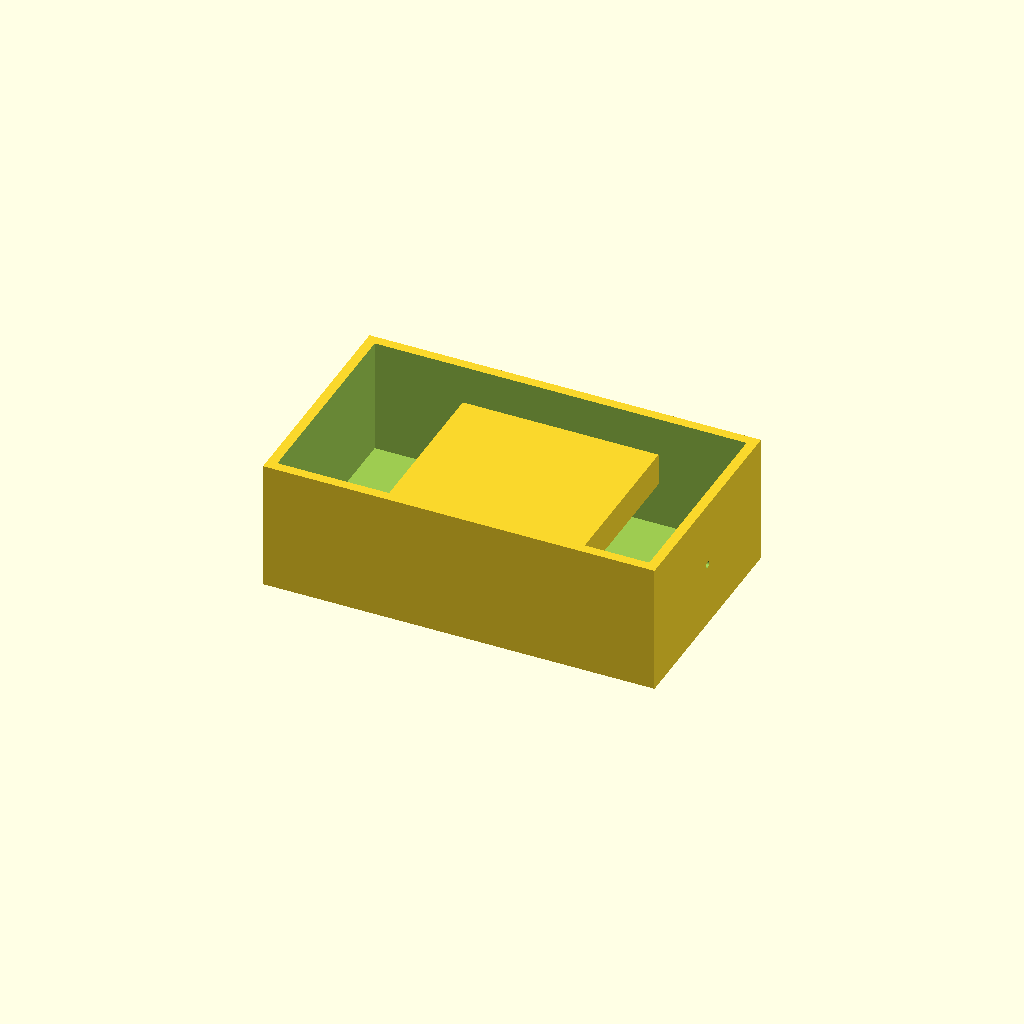
Cell 1 — every parameter at its default value.
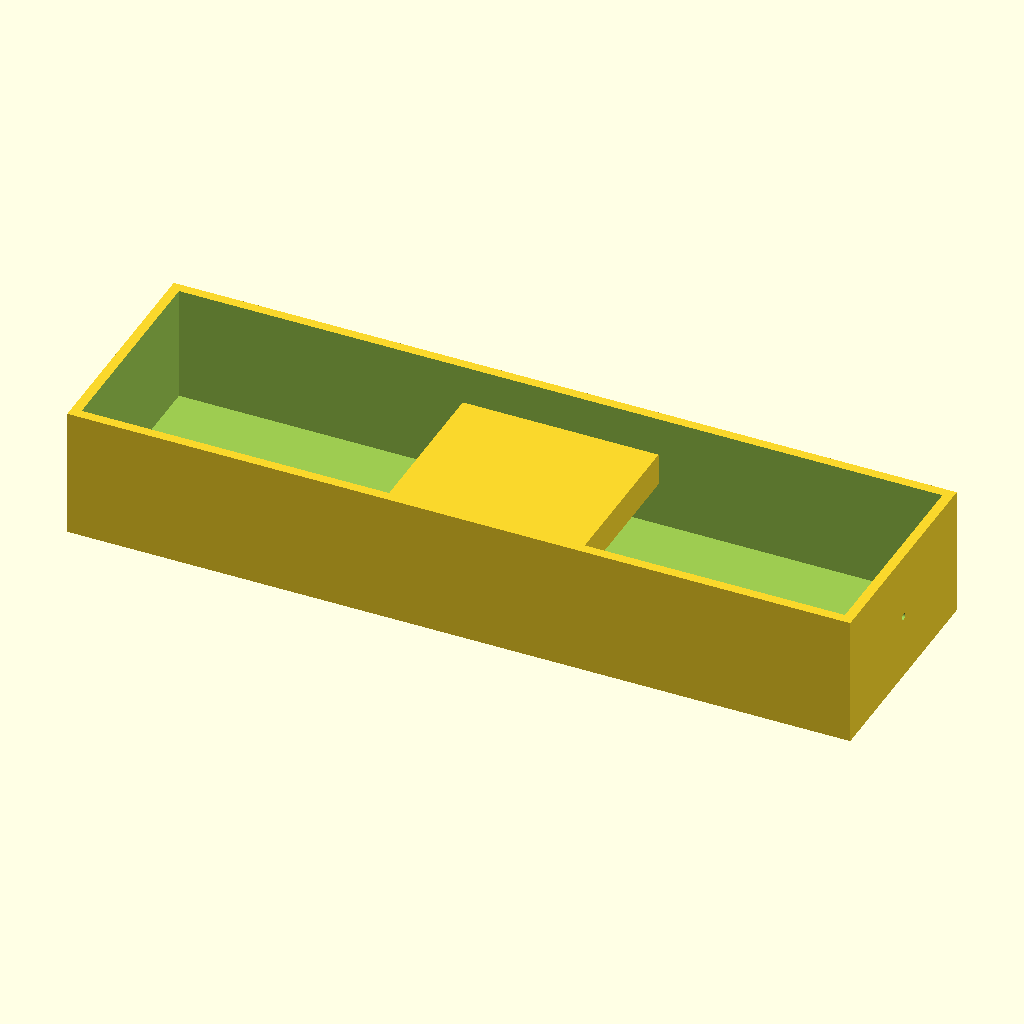
Cell 2: outer_x = 240 (everything else at default).
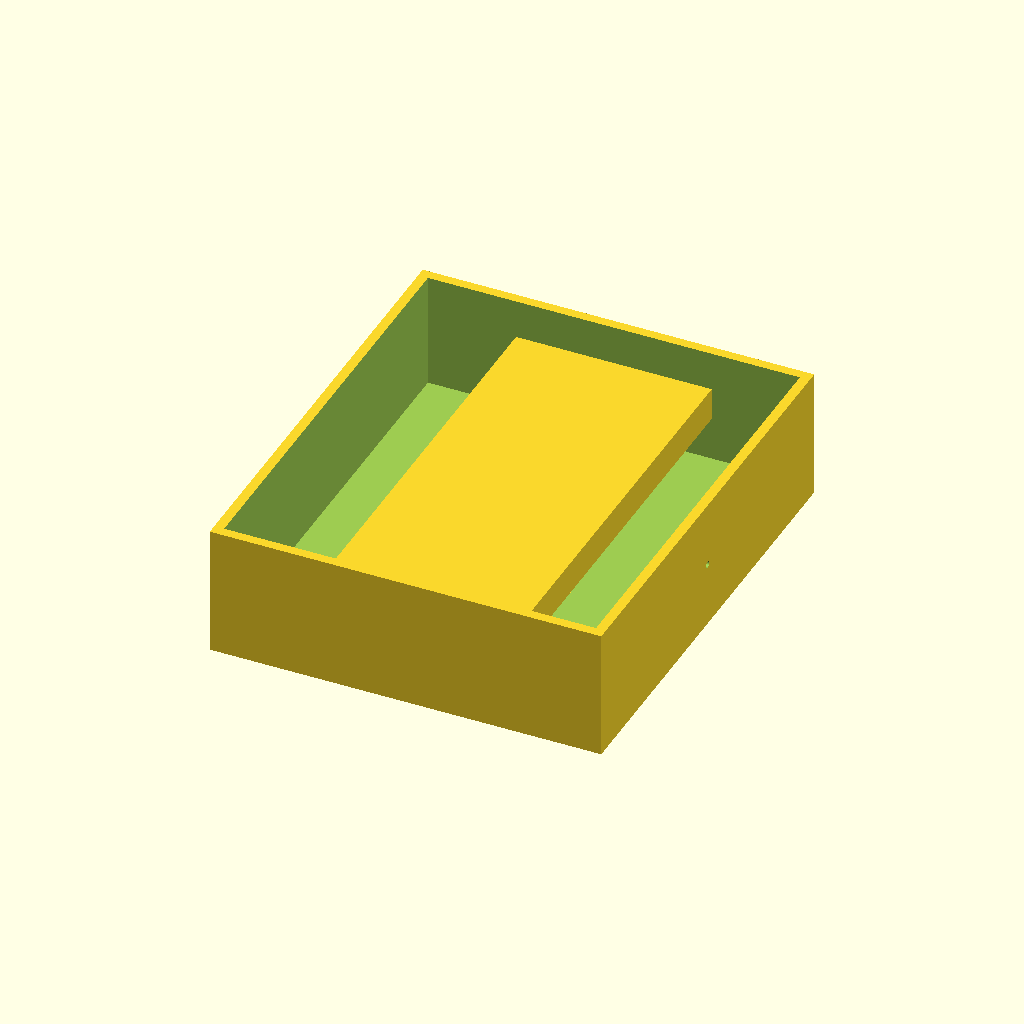
Cell 3: outer_y = 140 (everything else at default).
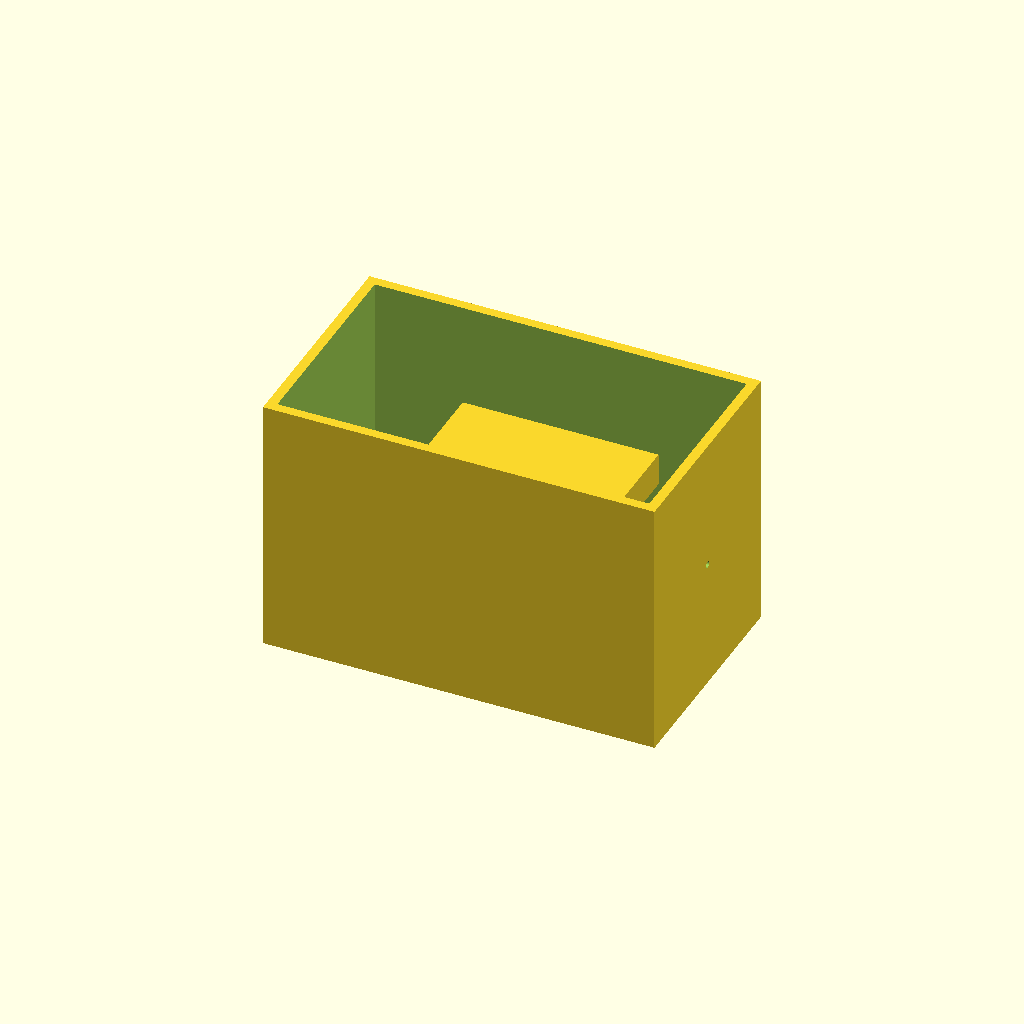
Cell 4 — outer_z set to 80, the other parameters unchanged.
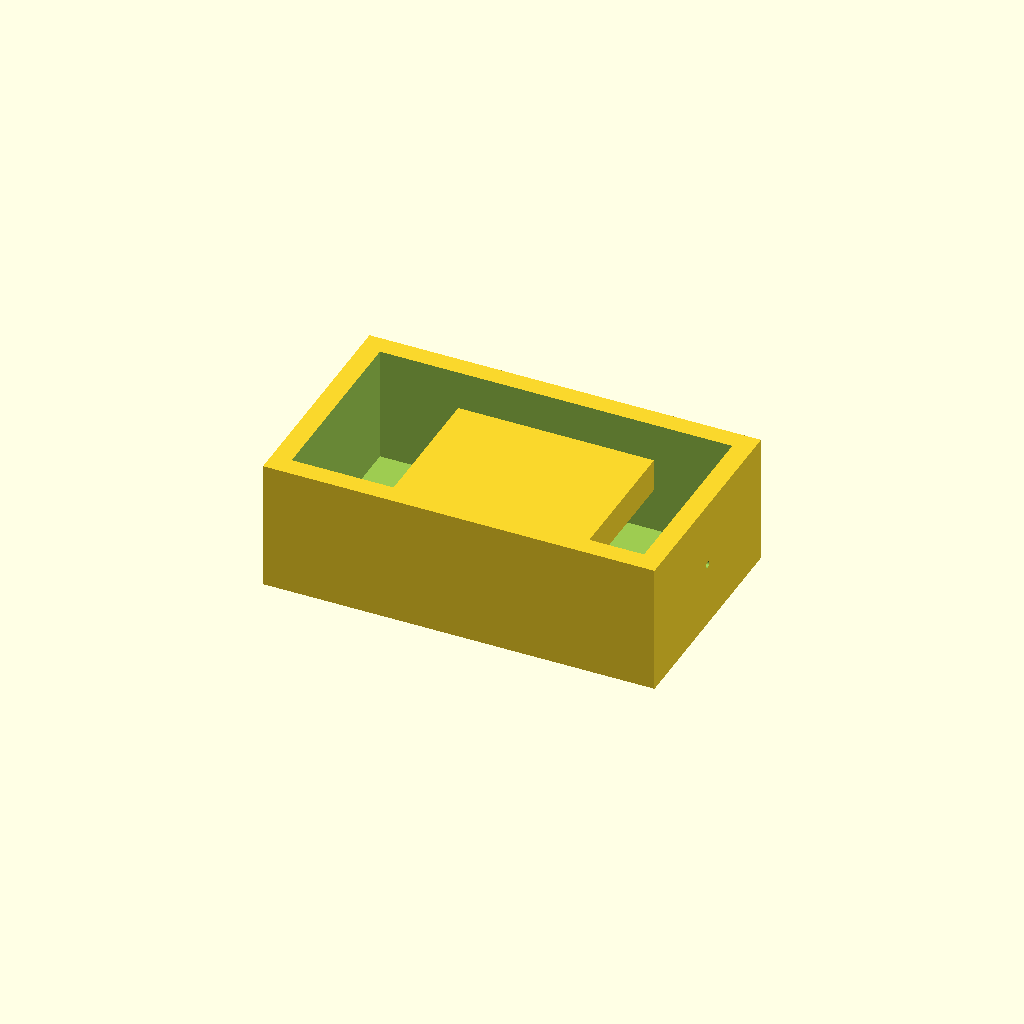
Cell 5 — wall_thk set to 6, the other parameters unchanged.
All cells are drawn from one camera (rotation 55°, 0°, 25°, orthographic, colour scheme Cornfield), so only the parameter changes between them.
Source of the model, bench/results/think-tiiny/code/tiiny_openai_gpt-oss-120b/mini_gel_tank_s1_a0.scad:
// Parameters (mm)
outer_x = 120;               // outer length (X)
outer_y = 70;                // outer width  (Y)
outer_z = 40;                // outer height (Z)
wall_thk = 3;                // wall thickness
floor_thk = 3;               // floor thickness

inner_x = outer_x - 2*wall_thk;   // inner cavity length
inner_y = outer_y - 2*wall_thk;   // inner cavity width
inner_z = outer_z - floor_thk;    // inner cavity height (from floor to top)

platform_len = 60;          // platform length (X) inside tank
platform_h = 10;            // platform height (Z) above floor
platform_top_z = floor_thk + platform_h; // absolute Z of platform top

hole_d = 2;                 // electrode hole diameter
hole_r = hole_d/2;
hole_y = 0;                 // hole centre Y
hole_z = 30;                // hole centre Z
cyl_len = outer_x + 1;      // cylinder length (extends 0.5 mm beyond each wall)

// Global resolution for curved shapes
$fn = 64;

// Outer tank (solid)
module outer_tank() {
    cube([outer_x, outer_y, outer_z], center = true);
}

// Inner cavity (to be removed)
module inner_cavity() {
    translate([0, 0, floor_thk])
        cube([inner_x, inner_y, inner_z], center = true);
}

// Raised platform for gel tray
module platform() {
    translate([0, 0, floor_thk])
        cube([platform_len, inner_y, platform_h], center = true);
}

// Horizontal electrode hole through both X‑end walls
module electrode_hole() {
    rotate([0, 90, 0])                     // orient cylinder along X
        translate([0, hole_y, hole_z])      // place centre at (0,0,30)
            cylinder(h = cyl_len, r = hole_r, center = true);
}

// Assemble tank with holes, then add platform
module tank_assembly() {
    difference() {
        outer_tank();
        inner_cavity();
        electrode_hole();
    }
}

union() {
    tank_assembly();
    platform();
}
Customizer parameters (derived from the source; name, type, default, range or options):
outer_x: number, default 120
outer_y: number, default 70
outer_z: number, default 40
wall_thk: number, default 3
floor_thk: number, default 3
platform_len: number, default 60
platform_h: number, default 10
hole_d: number, default 2
hole_y: number, default 0
hole_z: number, default 30
